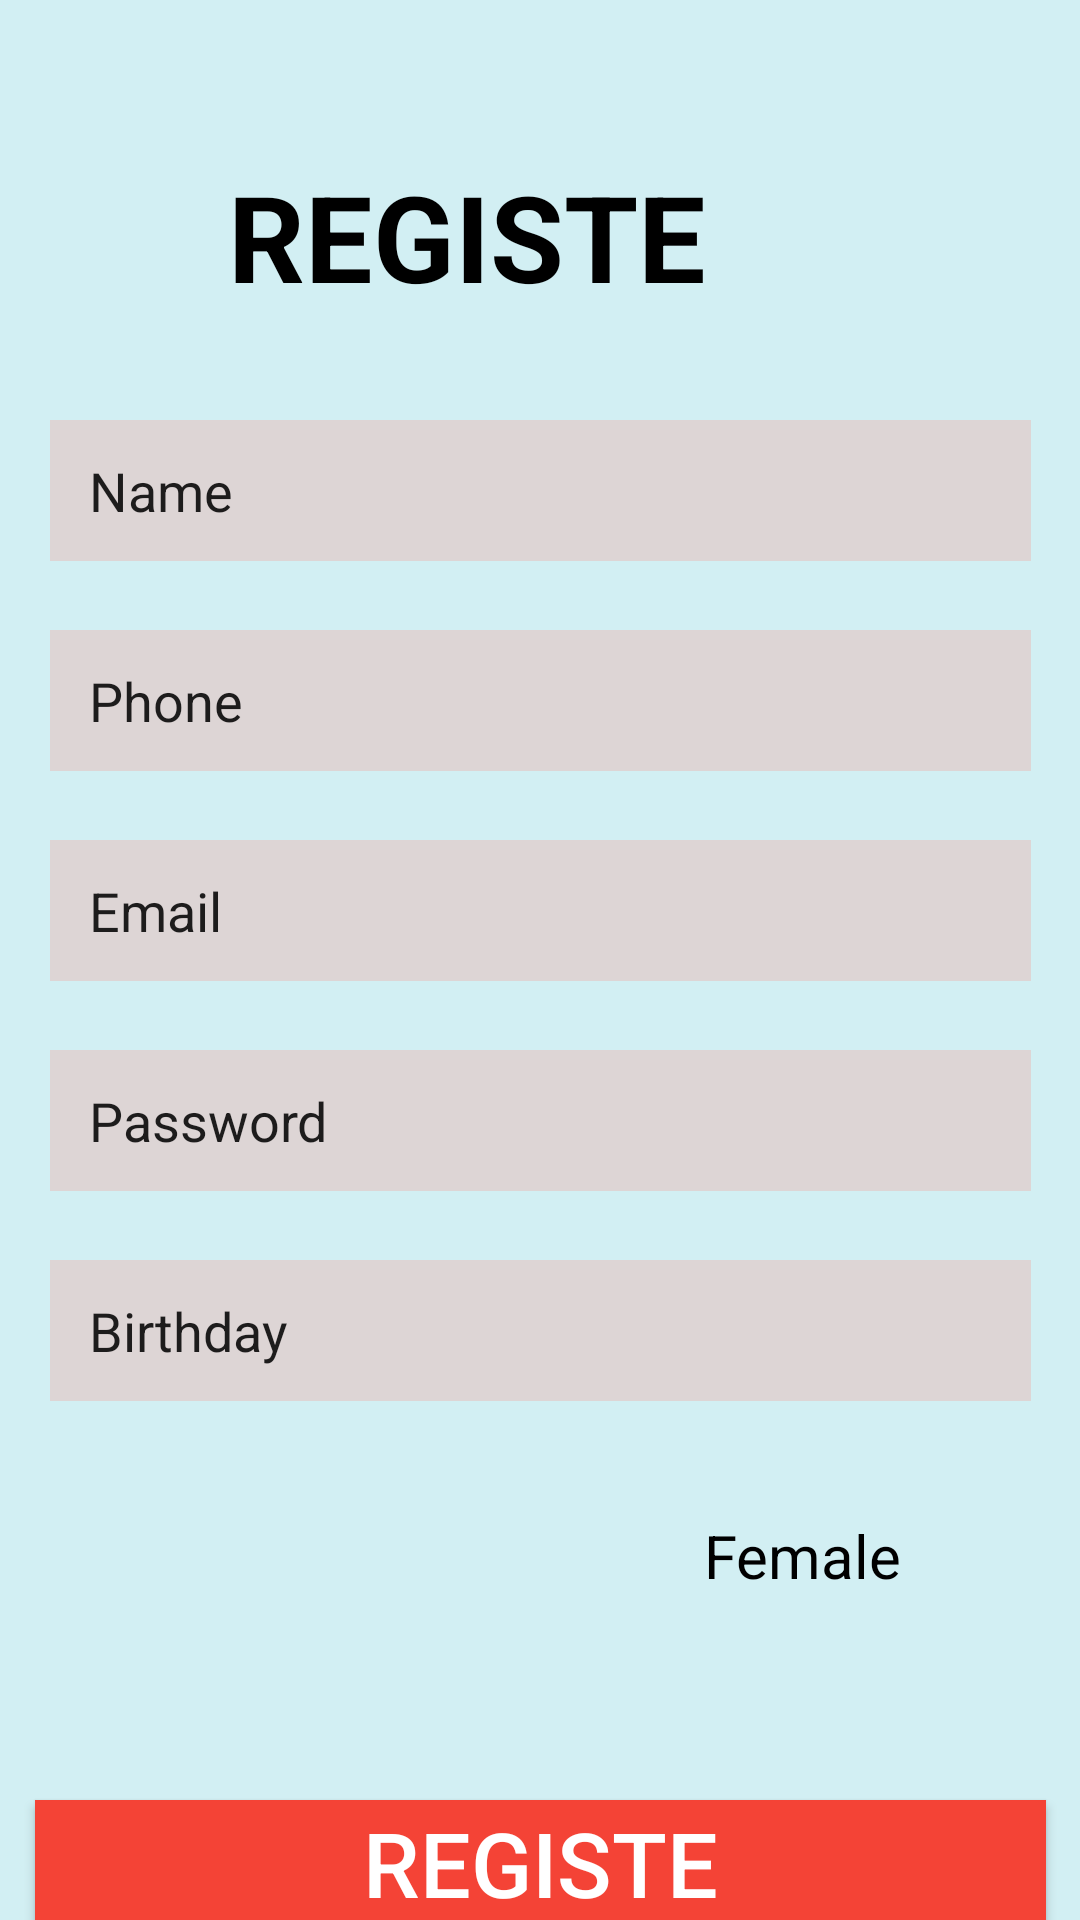

Here is an Android app screen rendered from its layout file. Give the layout XML and the strings, colors and styles it references.
<!-- AndroidManifest.xml: application theme Theme.Android_lab1 -->
<!-- res/layout/bai1_d.xml -->
<?xml version="1.0" encoding="utf-8"?>
<androidx.constraintlayout.widget.ConstraintLayout xmlns:android="http://schemas.android.com/apk/res/android"
    xmlns:app="http://schemas.android.com/apk/res-auto"
    xmlns:tools="http://schemas.android.com/tools"
    android:layout_width="match_parent"
    android:layout_height="match_parent"
    android:background="#D2eFF3">

    <TextView
        android:id="@+id/textView7"
        android:layout_width="174dp"
        android:layout_height="50dp"
        android:layout_marginStart="108dp"
        android:layout_marginLeft="108dp"
        android:layout_marginTop="52dp"
        android:layout_marginEnd="110dp"
        android:layout_marginRight="110dp"
        android:text="REGISTER"
        android:textColor="#000000"
        android:textSize="40dp"
        android:textStyle="bold"
        app:layout_constraintEnd_toEndOf="parent"
        app:layout_constraintHorizontal_bias="1.0"
        app:layout_constraintStart_toStartOf="parent"
        app:layout_constraintTop_toTopOf="parent" />

    <EditText
        android:id="@+id/editTextTextPersonName6"
        android:layout_width="327dp"
        android:layout_height="47dp"
        android:layout_marginStart="42dp"
        android:layout_marginLeft="42dp"
        android:layout_marginTop="420dp"
        android:layout_marginEnd="42dp"
        android:layout_marginRight="42dp"
        android:background="#DDD5D5"
        android:ems="10"
        android:inputType="textPersonName"
        android:text="   Birthday"
        app:layout_constraintEnd_toEndOf="parent"
        app:layout_constraintStart_toStartOf="parent"
        app:layout_constraintTop_toTopOf="parent" />

    <EditText
        android:id="@+id/editTextTextPersonName7"
        android:layout_width="327dp"
        android:layout_height="47dp"
        android:layout_marginStart="42dp"
        android:layout_marginLeft="42dp"
        android:layout_marginTop="280dp"
        android:layout_marginEnd="42dp"
        android:layout_marginRight="42dp"
        android:background="#DDD5D5"
        android:ems="10"
        android:inputType="textPersonName"
        android:text="   Email"
        app:layout_constraintEnd_toEndOf="parent"
        app:layout_constraintStart_toStartOf="parent"
        app:layout_constraintTop_toTopOf="parent" />

    <EditText
        android:id="@+id/editTextTextPersonName8"
        android:layout_width="327dp"
        android:layout_height="47dp"
        android:layout_marginStart="42dp"
        android:layout_marginLeft="42dp"
        android:layout_marginTop="140dp"
        android:layout_marginEnd="42dp"
        android:layout_marginRight="42dp"
        android:background="#DDD5D5"
        android:ems="10"
        android:inputType="textPersonName"
        android:text="   Name"
        app:layout_constraintEnd_toEndOf="parent"
        app:layout_constraintStart_toStartOf="parent"
        app:layout_constraintTop_toTopOf="parent" />

    <EditText
        android:id="@+id/editTextTextPersonName4"
        android:layout_width="327dp"
        android:layout_height="47dp"
        android:layout_marginStart="42dp"
        android:layout_marginLeft="42dp"
        android:layout_marginTop="350dp"
        android:layout_marginEnd="42dp"
        android:layout_marginRight="42dp"
        android:background="#DDD5D5"
        android:drawableRight="@drawable/eye_1"
        android:ems="10"
        android:inputType="textPersonName"
        android:text="   Password"
        app:layout_constraintEnd_toEndOf="parent"
        app:layout_constraintStart_toStartOf="parent"
        app:layout_constraintTop_toTopOf="parent" />

    <EditText
        android:id="@+id/editTextTextPersonName5"
        android:layout_width="327dp"
        android:layout_height="47dp"
        android:layout_marginStart="42dp"
        android:layout_marginLeft="42dp"
        android:layout_marginTop="210dp"
        android:layout_marginEnd="42dp"
        android:layout_marginRight="42dp"
        android:background="#DDD5D5"
        android:ems="10"
        android:inputType="textPersonName"
        android:text="   Phone"
        app:layout_constraintEnd_toEndOf="parent"
        app:layout_constraintStart_toStartOf="parent"
        app:layout_constraintTop_toTopOf="parent" />

    <ImageView
        android:id="@+id/imageView6"
        android:layout_width="40dp"
        android:layout_height="36dp"
        android:layout_marginStart="49dp"
        android:layout_marginLeft="49dp"
        android:layout_marginTop="500dp"
        android:layout_marginEnd="322dp"
        android:layout_marginRight="322dp"
        app:layout_constraintEnd_toEndOf="parent"
        app:layout_constraintStart_toStartOf="parent"
        app:layout_constraintTop_toTopOf="parent"
        app:srcCompat="@drawable/circle" />

    <ImageView
        android:id="@+id/imageView7"
        android:layout_width="40dp"
        android:layout_height="36dp"
        android:layout_marginStart="200dp"
        android:layout_marginLeft="200dp"
        android:layout_marginTop="500dp"
        android:layout_marginEnd="171dp"
        android:layout_marginRight="171dp"
        app:layout_constraintEnd_toEndOf="parent"
        app:layout_constraintStart_toStartOf="parent"
        app:layout_constraintTop_toTopOf="parent"
        app:srcCompat="@drawable/circle" />

    <TextView
        android:id="@+id/textView11"
        android:layout_width="wrap_content"
        android:layout_height="wrap_content"
        android:layout_marginStart="100dp"
        android:layout_marginLeft="100dp"
        android:layout_marginTop="505dp"
        android:layout_marginEnd="267dp"
        android:layout_marginRight="267dp"
        android:text="Male"
        android:textColor="#000000"
        android:textSize="20dp"
        app:layout_constraintEnd_toEndOf="parent"
        app:layout_constraintStart_toStartOf="parent"
        app:layout_constraintTop_toTopOf="parent" />

    <TextView
        android:id="@+id/textView12"
        android:layout_width="wrap_content"
        android:layout_height="wrap_content"
        android:layout_marginStart="260dp"
        android:layout_marginLeft="260dp"
        android:layout_marginTop="505dp"
        android:layout_marginEnd="85dp"
        android:layout_marginRight="85dp"
        android:text="Female"
        android:textColor="#000000"
        android:textSize="20dp"
        app:layout_constraintEnd_toEndOf="parent"
        app:layout_constraintStart_toStartOf="parent"
        app:layout_constraintTop_toTopOf="parent" />

    <Button
        android:id="@+id/button5"
        android:layout_width="337dp"
        android:layout_height="42dp"
        android:layout_marginStart="37dp"
        android:layout_marginLeft="37dp"
        android:layout_marginTop="600dp"
        android:layout_marginEnd="37dp"
        android:layout_marginRight="37dp"
        android:background="#F44336"
        android:text="REGISTE"
        android:textColor="#FFFFFF"
        android:textSize="30dp"
        app:layout_constraintEnd_toEndOf="parent"
        app:layout_constraintStart_toStartOf="parent"
        app:layout_constraintTop_toTopOf="parent" />

    <TextView
        android:id="@+id/textView13"
        android:layout_width="wrap_content"
        android:layout_height="wrap_content"
        android:layout_marginStart="79dp"
        android:layout_marginLeft="79dp"
        android:layout_marginTop="660dp"
        android:layout_marginEnd="80dp"
        android:layout_marginRight="80dp"
        android:text="When you agree to terms and conditions"
        android:textColor="#000000"
        app:layout_constraintEnd_toEndOf="parent"
        app:layout_constraintStart_toStartOf="parent"
        app:layout_constraintTop_toTopOf="parent" />
</androidx.constraintlayout.widget.ConstraintLayout>
<!-- resources referenced by this layout -->
<resources>
  <style name="Theme.Android_lab1" parent="Theme.AppCompat.Light.DarkActionBar">
          
          <item name="colorPrimary">@color/purple_500</item>
          <item name="colorPrimaryVariant">@color/purple_700</item>
          <item name="colorOnPrimary">@color/white</item>
          
          <item name="colorSecondary">@color/teal_200</item>
          <item name="colorSecondaryVariant">@color/teal_700</item>
          <item name="colorOnSecondary">@color/black</item>
          
          <item name="android:statusBarColor" tools:targetApi="l">?attr/colorPrimaryVariant</item>
          
      </style>
  <!-- not gathered from this repository: default colours our renderer supplied (Android Studio template values) -->
  <color name="purple_500">#FF6200EE</color>
  <color name="purple_700">#FF3700B3</color>
  <color name="teal_200">#FF03DAC5</color>
  <color name="teal_700">#FF018786</color>
  <color name="black">#FF000000</color>
  <color name="white">#FFFFFFFF</color>
</resources>
